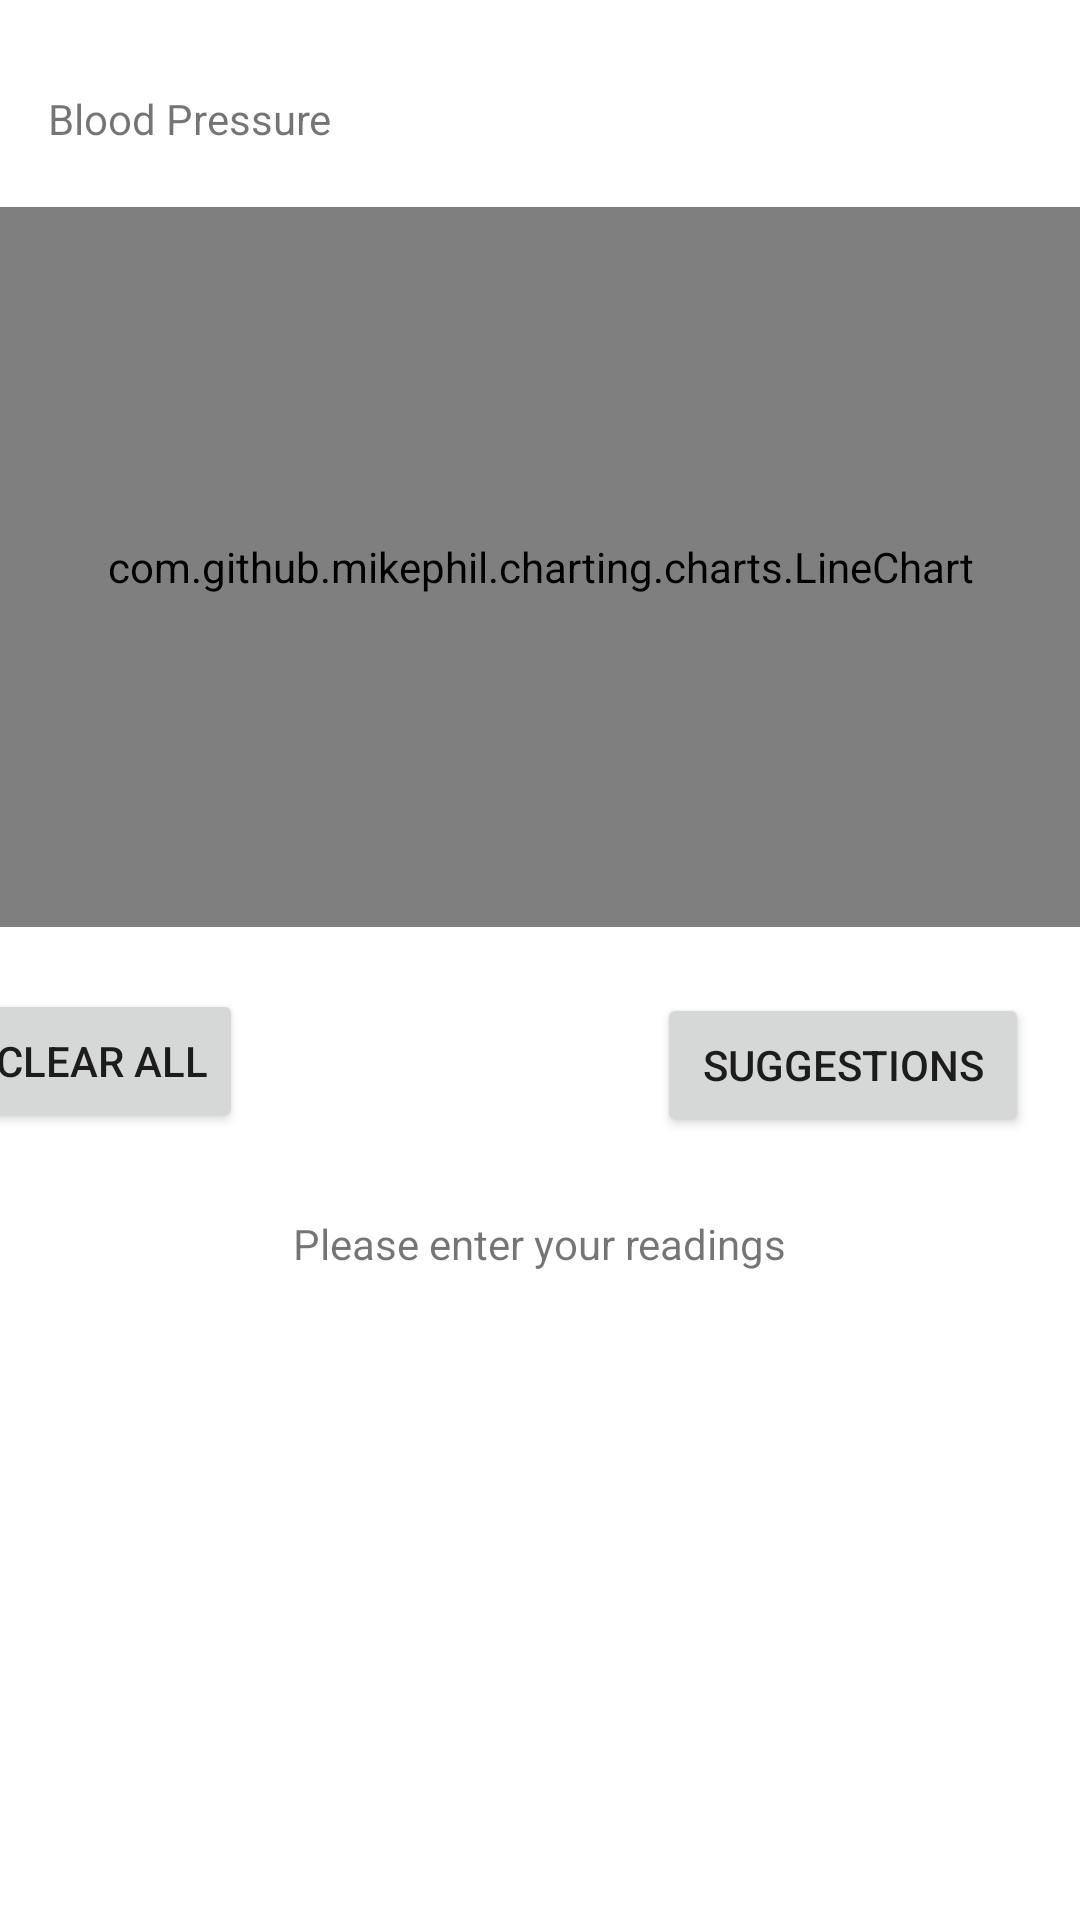

Here is an Android app screen rendered from its layout file. Give the layout XML and the strings, colors and styles it references.
<!-- AndroidManifest.xml: application theme AppTheme -->
<!-- res/layout/activity_bloodpressure.xml -->
<?xml version="1.0" encoding="utf-8"?>
<androidx.constraintlayout.widget.ConstraintLayout xmlns:android="http://schemas.android.com/apk/res/android"
    xmlns:app="http://schemas.android.com/apk/res-auto"
    xmlns:tools="http://schemas.android.com/tools"
    android:layout_width="match_parent"
    android:layout_height="match_parent"
    tools:context=".BloodpressureActivity">

    <com.github.mikephil.charting.charts.LineChart
        android:id="@+id/lineChart"
        android:layout_width="match_parent"
        android:layout_height="240dp"
        android:layout_marginTop="20dp"
        app:layout_constraintTop_toBottomOf="@+id/textView3"
        tools:layout_editor_absoluteX="0dp">


    </com.github.mikephil.charting.charts.LineChart>

    <TextView
        android:id="@+id/textView3"
        android:layout_width="wrap_content"
        android:layout_height="wrap_content"
        android:layout_marginStart="16dp"
        android:layout_marginLeft="16dp"
        android:layout_marginTop="30dp"
        android:text="Blood Pressure"
        app:layout_constraintStart_toStartOf="parent"
        app:layout_constraintTop_toTopOf="parent" />

    <Button
        android:id="@+id/suggestionBP"
        android:layout_width="124dp"
        android:layout_height="wrap_content"
        android:layout_marginTop="22dp"
        android:layout_marginEnd="17dp"
        android:layout_marginRight="17dp"
        android:text="Suggestions"
        app:layout_constraintEnd_toEndOf="parent"
        app:layout_constraintTop_toBottomOf="@+id/lineChart" />

    
    
    
    
    
    
    

    <androidx.recyclerview.widget.RecyclerView
        android:id="@+id/recyclerViewBP"
        android:layout_width="match_parent"
        android:layout_height="0dp"
        android:layout_marginStart="8dp"
        android:layout_marginLeft="8dp"
        android:layout_marginTop="8dp"
        android:layout_marginEnd="8dp"
        android:layout_marginRight="8dp"
        android:layout_marginBottom="8dp"
        app:layout_constraintBottom_toBottomOf="parent"
        app:layout_constraintEnd_toEndOf="parent"
        app:layout_constraintStart_toStartOf="parent"
        app:layout_constraintTop_toBottomOf="@+id/suggestionBP" />

    <com.google.android.material.floatingactionbutton.FloatingActionButton
        android:id="@+id/floatingActionButton"
        android:layout_width="wrap_content"
        android:layout_height="wrap_content"
        android:layout_marginTop="257dp"
        android:layout_marginEnd="32dp"
        android:layout_marginRight="32dp"
        android:layout_marginBottom="80dp"
        android:clickable="true"
        android:backgroundTint="@color/correctgreen"
        app:layout_constraintBottom_toBottomOf="parent"
        app:layout_constraintEnd_toEndOf="parent"
        app:layout_constraintTop_toBottomOf="@+id/suggestionBP"
        app:layout_constraintVertical_bias="1.0"
        app:srcCompat="@android:drawable/ic_menu_add" />
    <TextView
        android:id="@+id/alternateBP"
        android:layout_width="wrap_content"
        android:layout_height="wrap_content"
        android:layout_marginStart="8dp"
        android:layout_marginLeft="8dp"
        android:layout_marginEnd="8dp"
        android:layout_marginRight="8dp"
        android:layout_marginBottom="208dp"
        android:text="Please enter your readings"
        android:visibility="visible"
        app:layout_constraintBottom_toBottomOf="@+id/recyclerViewBP"
        app:layout_constraintEnd_toEndOf="parent"
        app:layout_constraintStart_toStartOf="parent" />

    <Button
        android:id="@+id/clearBP"
        android:layout_width="wrap_content"
        android:layout_height="wrap_content"
        android:layout_marginStart="15dp"
        android:layout_marginLeft="15dp"
        android:layout_marginTop="20dp"
        android:layout_marginEnd="167dp"
        android:layout_marginRight="167dp"
        android:layout_marginBottom="9dp"
        android:text="Clear all"
        app:layout_constraintBottom_toTopOf="@+id/recyclerViewBP"
        app:layout_constraintEnd_toStartOf="@+id/suggestionBP"
        app:layout_constraintStart_toStartOf="parent"
        app:layout_constraintTop_toBottomOf="@+id/lineChart" />

</androidx.constraintlayout.widget.ConstraintLayout>
<!-- resources referenced by this layout -->
<resources>
  <color name="correctgreen">#008080</color>
</resources>
